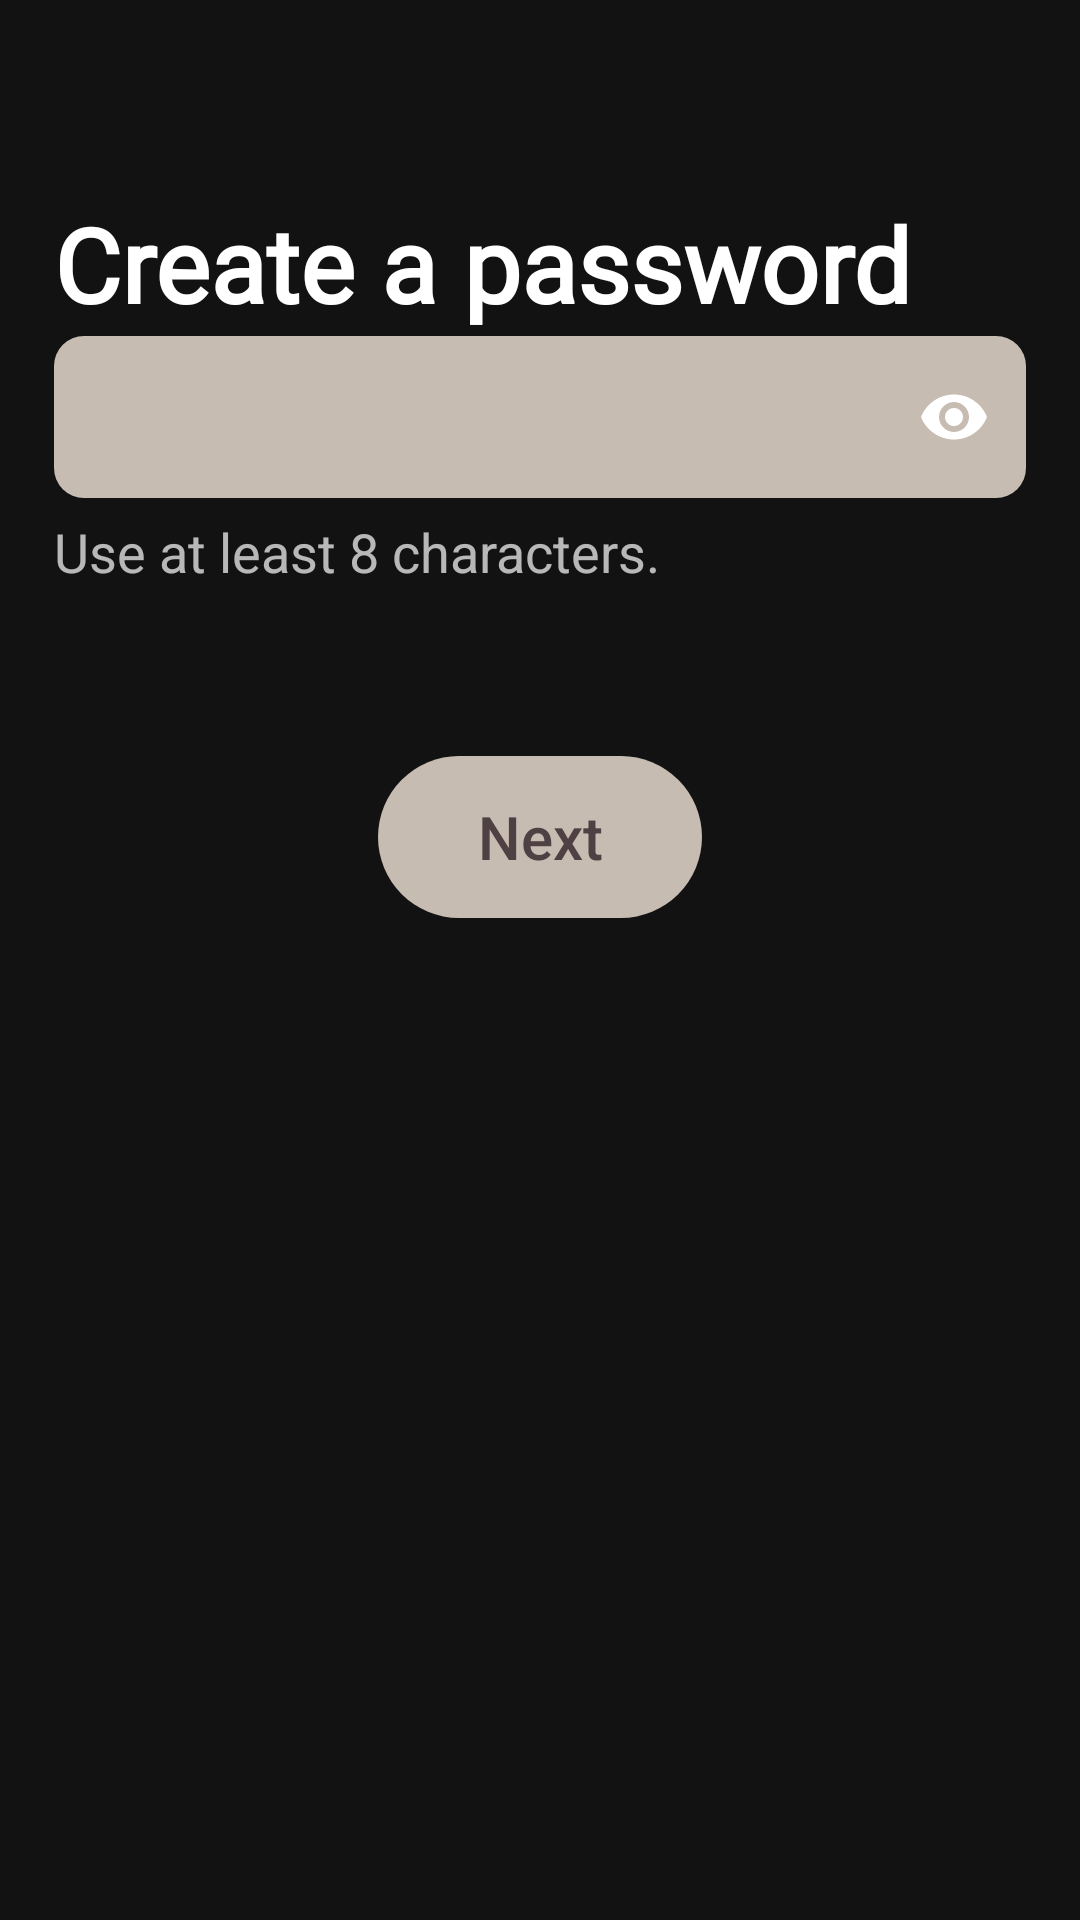

Android layout source for this screen:
<!-- AndroidManifest.xml: application theme Theme.Playme -->
<!-- res/layout/fragment_create_account_second_screen.xml -->
<?xml version="1.0" encoding="utf-8"?>
<androidx.constraintlayout.widget.ConstraintLayout xmlns:android="http://schemas.android.com/apk/res/android"
    xmlns:app="http://schemas.android.com/apk/res-auto"
    xmlns:tools="http://schemas.android.com/tools"
    android:layout_width="match_parent"
    android:layout_height="match_parent"
    android:theme="@style/ColorPrimaryWhite"
    tools:context=".fragments.authenticationScreens.registerScreens.CreateAccountSecondScreenFragment">


    <androidx.constraintlayout.widget.Guideline
        android:id="@+id/guideline_horizontal_10"
        android:layout_width="wrap_content"
        android:layout_height="wrap_content"
        android:orientation="horizontal"
        app:layout_constraintGuide_percent="0.1" />


    <androidx.constraintlayout.widget.Guideline
        android:id="@+id/guideline_vertical_5"
        android:layout_width="wrap_content"
        android:layout_height="wrap_content"
        android:orientation="vertical"
        app:layout_constraintGuide_percent="0.05" />


    <androidx.constraintlayout.widget.Guideline
        android:id="@+id/guideline_vertical_85"
        android:layout_width="wrap_content"
        android:layout_height="wrap_content"
        android:orientation="vertical"
        app:layout_constraintGuide_percent="0.85" />

    <androidx.constraintlayout.widget.Guideline
        android:id="@+id/guideline_vertical_65"
        android:layout_width="wrap_content"
        android:layout_height="wrap_content"
        android:orientation="vertical"
        app:layout_constraintGuide_percent="0.65" />


    <androidx.constraintlayout.widget.Guideline
        android:id="@+id/guideline_vertical_95"
        android:layout_width="wrap_content"
        android:layout_height="wrap_content"
        android:orientation="vertical"
        app:layout_constraintGuide_percent="0.95" />

    <TextView
        android:id="@+id/tv_user_register_email"
        android:layout_width="0dp"
        android:layout_height="0dp"
        android:fontFamily="@font/publica_play_regular"
        android:gravity="start|center"
        android:text="@string/create_password"
        android:textColor="@color/white"
        android:textStyle="bold"
        app:autoSizeTextType="uniform"
        app:layout_constraintDimensionRatio="6:1"
        app:layout_constraintEnd_toStartOf="@+id/guideline_vertical_85"
        app:layout_constraintStart_toStartOf="@+id/guideline_vertical_5"
        app:layout_constraintTop_toTopOf="@+id/guideline_horizontal_10" />

    <com.google.android.material.textfield.TextInputLayout
        android:id="@+id/til_user_password"
        style="@style/Widget.MaterialComponents.TextInputLayout.FilledBox.Dense"
        android:layout_width="0dp"
        android:layout_height="0dp"
        app:boxBackgroundColor="#c7bcb2"
        app:boxCornerRadiusBottomEnd="10dp"
        app:boxCornerRadiusBottomStart="10dp"
        app:boxCornerRadiusTopEnd="10dp"
        app:boxCornerRadiusTopStart="10dp"
        app:boxStrokeWidth="0dp"
        app:boxStrokeWidthFocused="0dp"
        app:layout_constraintDimensionRatio="6:1"
        app:layout_constraintEnd_toStartOf="@+id/guideline_vertical_95"
        app:layout_constraintStart_toStartOf="@+id/guideline_vertical_5"
        app:layout_constraintTop_toBottomOf="@+id/tv_user_register_email"
        app:passwordToggleEnabled="true"
        app:passwordToggleTint="@color/white">

        <com.google.android.material.textfield.TextInputEditText
            android:id="@+id/et_user_password"
            android:layout_width="match_parent"
            android:layout_height="match_parent"
            android:inputType="textPassword"
            android:padding="0dp"
            android:textSize="24sp" />


    </com.google.android.material.textfield.TextInputLayout>

    <TextView
        android:id="@+id/tv_should_confirm_later"
        android:layout_width="0dp"
        android:layout_height="0dp"
        android:gravity="start|center"
        android:lines="1"
        android:text="@string/atleast_eightcharacters"
        app:autoSizeMaxTextSize="18sp"
        app:autoSizeTextType="uniform"
        app:layout_constraintDimensionRatio="6:1"
        app:layout_constraintEnd_toStartOf="@+id/guideline_vertical_65"
        app:layout_constraintStart_toStartOf="@+id/guideline_vertical_5"
        app:layout_constraintTop_toBottomOf="@+id/til_user_password" />

    <androidx.constraintlayout.widget.ConstraintLayout
        android:layout_width="0dp"
        android:layout_height="0dp"
        android:layout_marginTop="50dp"
        app:layout_constraintDimensionRatio="6:1"
        app:layout_constraintEnd_toStartOf="@+id/guideline_vertical_95"
        app:layout_constraintStart_toStartOf="@+id/guideline_vertical_5"
        app:layout_constraintTop_toBottomOf="@+id/tv_should_confirm_later">


        <androidx.appcompat.widget.AppCompatButton
            android:id="@+id/btn_next"
            android:layout_width="0dp"
            android:layout_height="0dp"
            android:background="@drawable/background_btn_corners"
            android:foreground="@drawable/foreground_on_view_press_dark"
            android:stateListAnimator="@animator/buttons_ontouch_animator"
            android:text="@string/next"
            android:textAllCaps="false"
            android:textColor="#4f4043"
            app:autoSizeMaxTextSize="20sp"
            app:autoSizeTextType="uniform"
            app:layout_constraintBottom_toBottomOf="parent"
            app:layout_constraintDimensionRatio="2:1"
            app:layout_constraintEnd_toEndOf="parent"
            app:layout_constraintStart_toStartOf="parent"
            app:layout_constraintTop_toTopOf="parent" />

    </androidx.constraintlayout.widget.ConstraintLayout>
</androidx.constraintlayout.widget.ConstraintLayout>
<!-- resources referenced by this layout -->
<resources>
  <color name="white">#FFFFFFFF</color>
  <!-- drawable background_btn_corners (drawable) -->
  <?xml version="1.0" encoding="utf-8"?>
  <shape android:shape="rectangle" xmlns:android="http://schemas.android.com/apk/res/android">
  
      <solid android:color="#c7bcb2"/>
          <corners android:radius="90dp"/>
  
  
  </shape>
  <!-- drawable foreground_on_view_press_dark (drawable) -->
  <?xml version="1.0" encoding="utf-8"?>
  <selector xmlns:android="http://schemas.android.com/apk/res/android">
      <item android:drawable="@color/color_view_on_pressed_dark_forground" android:state_pressed="true" />
      <item android:drawable="@color/transparent" android:state_pressed="false" android:state_enabled="true" />
      <item android:drawable="@color/button_disabled_foreground" android:state_enabled="false"/>
  </selector>
  <string name="atleast_eightcharacters">Use at least 8 characters.</string>
  <string name="create_password">Create a password</string>
  <string name="next">Next</string>
  <style name="ColorPrimaryWhite" parent="Theme.Playme">
          <item name="colorPrimary">@color/white</item>
          <item name="colorPrimaryVariant">@color/white</item>
          <item name="colorAccent">@color/white</item>
  
      </style>
  <style name="Theme.Playme" parent="Theme.MaterialComponents.NoActionBar">
          
          <item name="colorPrimary">@color/purple_500</item>
          <item name="colorPrimaryVariant">@color/purple_700</item>
          <item name="colorOnPrimary">@color/white</item>
          
          <item name="colorSecondary">@color/teal_200</item>
          <item name="colorSecondaryVariant">@color/teal_700</item>
          <item name="colorOnSecondary">@color/white</item>
          
          <item name="android:statusBarColor">@color/transparent</item>
  
          
  
          
          <item name="android:windowTranslucentStatus">true</item>
          <item name="android:windowTranslucentNavigation">false</item>
  
  
      </style>
  <color name="color_view_on_pressed_dark_forground">#6D121212</color>
  <color name="transparent">#00FFFFFF</color>
  <color name="button_disabled_foreground">#99000000</color>
  <color name="purple_500">#FF6200EE</color>
  <color name="purple_700">#FF3700B3</color>
  <color name="teal_200">#FF03DAC5</color>
  <color name="teal_700">#FF018786</color>
</resources>
